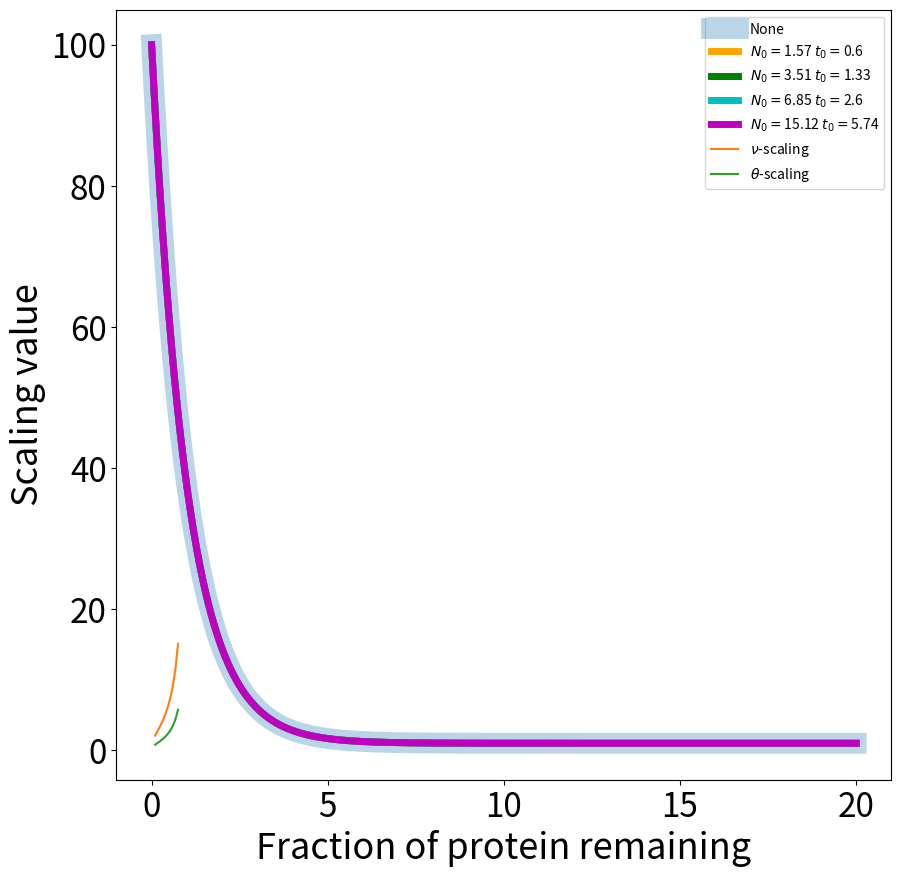
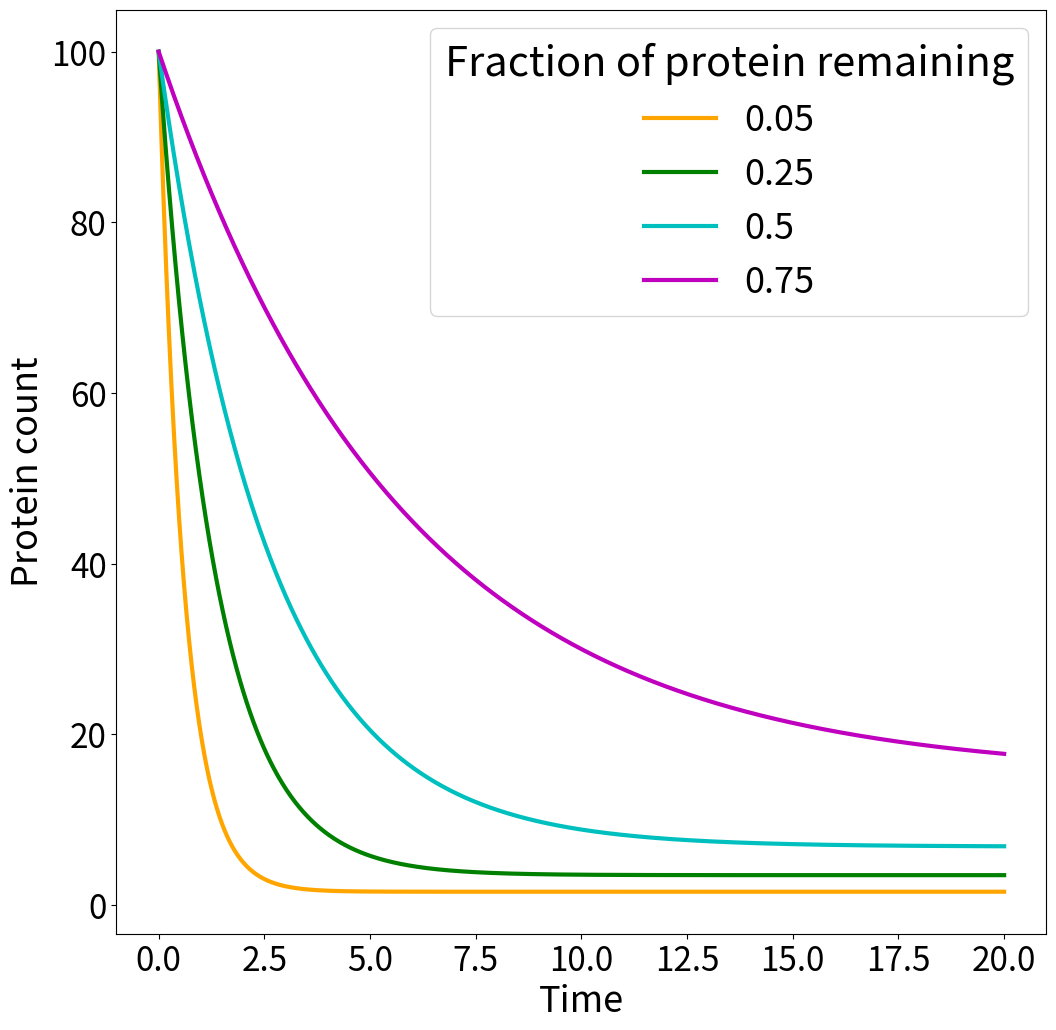

The script that saved these images, in order:
# -*- coding: utf-8 -*-
"""
Created on Wed May  1 20:40:09 2024

[redacted]
"""

import numpy as np
import matplotlib.pyplot as plt
import pandas as pd


def steady(km_back,f):
    kd = 1/19 - km_back*f
    return kd

def mito_func(kp,kd_p,f,t,N0):
    Nt = N0*np.exp(-kd_p*t) + (kp/(kd_p)) * (1 - np.exp(-kd_p*t))
    km_active = (kd_p - 1/19)/f
    return Nt, km_active

def pick_kd_p(kp,bite_size,half_life,N0,drop):
    kdp_try = 0.1
    kdp_int = 0.01
    while kdp_int > 0.0001:
        Nt,km_active = mito_func(kp,kdp_try,bite_size,half_life,N0)
        if Nt > N0*drop:
            kdp_try = kdp_try + kdp_int
        else:
            kdp_try = kdp_try - kdp_int
            kdp_int = kdp_int/10
            kdp_try = kdp_try + kdp_int
    return kdp_try

def eta_func(N_scale,t_scale,N0,tau,kd_p,kp):
    return  (N0/N_scale)*np.exp(-kd_p*tau*t_scale) - (kp/(kd_p*N_scale))*np.exp(-kd_p*tau*t_scale) + (kp/(kd_p*N_scale))


def eta_base(eta0,tau):
    return np.exp(-tau)*(eta0-1) + 1

eta0 = 100
taus = np.linspace(0,20,1000)
kp = (eta0/19)
bite_size = 0.25
half_life = 2
drop = 0.5
km_back = 0.01
base = 1



kd = steady(km_back,bite_size)
kp_scale = 0.5
kp_active = kp*kp_scale

etas_base = eta_base(eta0,taus)

drop1 = 0.5
kdp1 = pick_kd_p(kp_active,bite_size,half_life,eta0,drop1)
N_init1 = eta0 * (kp_active/kdp1)

N_scale1 = kp_active/kdp1
t_scale1 = 1/kdp1

#etas1 = eta_func(base,base,N_init1,taus,kdp1,kp_active)
etas1 = eta_func(N_scale1,t_scale1,N_init1,taus,kdp1,kp_active)

drop2 = 0.25
kdp2 = pick_kd_p(kp_active,bite_size,half_life,eta0,drop2)
N_init2 = eta0 * (kp_active/kdp2)

N_scale2 = kp_active/kdp2
t_scale2 = 1/kdp2

#etas2 = eta_func(base,base,N_init2,taus,kdp2,kp_active)
etas2 = eta_func(N_scale2,t_scale2,N_init2,taus,kdp2,kp_active)

drop3 = 0.75
kdp3 = pick_kd_p(kp_active,bite_size,half_life,eta0,drop3)
N_init3 = eta0 * (kp_active/kdp3)
N_scale3 = kp_active/kdp3
t_scale3 = 1/kdp3

#etas3 = eta_func(base,base,N_init3,taus,kdp3,kp_active)
etas3 = eta_func(N_scale3,t_scale3,N_init3,taus,kdp3,kp_active)


drop4 = 0.05
kdp4 = pick_kd_p(kp_active,bite_size,half_life,eta0,drop4)
N_init4 = eta0 * (kp_active/kdp4)
N_scale4 = kp_active/kdp4
t_scale4 = 1/kdp4

#etas4 = eta_func(base,base, N_init4, taus,kdp4, kp_active) 
etas4 = eta_func(N_scale4,t_scale4, N_init4, taus,kdp4, kp_active) 

fig,ax = plt.subplots(figsize = (10,10))
ax.plot(taus,etas_base,alpha = 0.3,label = 'None',lw = 15,zorder=1)
ax.plot(taus,etas4,label = r'$N_0 = $' + str(round(N_scale4,2)) + r' $t_0 = $' +str(round(t_scale4,2)),lw =5,color ='orange')
ax.plot(taus,etas2,label  = r'$N_0 = $' + str(round(N_scale2,2)) + r' $t_0 = $' +str(round(t_scale2,2)),lw = 5,color = 'g')
ax.plot(taus,etas1,label = r'$N_0 = $' + str(round(N_scale1,2)) + r' $t_0 = $' +str(round(t_scale1,2)),lw = 5,color = 'c')
ax.plot(taus,etas3,label = r'$N_0 = $' + str(round(N_scale3,2)) + r' $t_0 = $' +str(round(t_scale3,2)),lw =5,color = 'm')
ax.set_xlabel(r'$\theta$',fontsize = 26)
ax.set_ylabel(r'$\nu$',fontsize = 26)
#ax.set_title('Dimensionless protein loss varying kd\' with drop factor. kp_active = kp*' + str(kp_scale),fontsize = 30)
ax.legend(title = 'Scaling factor',fontsize = 26,title_fontsize=30)
ax.tick_params(axis='both',which='major',labelsize=24)
#ax.set_ylim(0,N0)
plt.show()


drops = np.linspace(0.1,0.75,10)
#drop0 = 0.5
etas = np.linspace(0,10000,50)
N_inits = []
N_scales = []
t_scales = []
for i in range(len(drops)):
    kdp = pick_kd_p(kp_active,bite_size,half_life,eta0,drops[i])
    print(kdp)
    N = eta0 * (kp_active/kdp)
    N_inits.append(N)
    
    N_scale = kp_active/kdp
    N_scales.append(N_scale)
    
    t_scale = 1/kdp
    t_scales.append(t_scale)


# plt.plot(drops,N_inits)
# plt.xlabel('Fraction of proteins remaining')
# plt.ylabel('Initial protein count')
# #plt.title('Required initial protein count for non-dimensionalization')
# plt.show()

plt.plot(drops,N_scales,label = r'$\nu$-scaling')
plt.plot(drops,t_scales, label = r'$\theta$-scaling')
plt.xlabel('Fraction of protein remaining')
plt.ylabel('Scaling value')
#plt.title('Scaling factors required for non-dimensionalization')
plt.legend()
plt.show()

N0 = 100
kp = (N0/19)
bite_size = 0.25
half_life = 2
drop = 0.5
km_back = 0.01
base = 1
kd = steady(km_back,bite_size)
kp_scale = 0.5
kp_active = kp*kp_scale


t = np.linspace(0,20,1000)

drop1 = 0.5
kdp1 = pick_kd_p(kp_active,bite_size,half_life,N0,drop1)
Nt1 = mito_func(kp_active,kdp1,bite_size,t,N0)[0]

drop2 = 0.25
kdp2 = pick_kd_p(kp_active,bite_size,half_life,N0,drop2)
Nt2 = mito_func(kp_active,kdp2,bite_size,t,N0)[0]

drop3 = 0.75
kdp3 = pick_kd_p(kp_active,bite_size,half_life,N0,drop3)
Nt3 = mito_func(kp_active,kdp3,bite_size,t,N0)[0]


drop4 = 0.05
kdp4 = pick_kd_p(kp_active,bite_size,half_life,N0,drop4)
Nt4 = mito_func(kp_active,kdp4,bite_size,t,N0)[0]



fig,ax = plt.subplots(figsize = (12,12))
#ax.plot(taus,etas_base,label = 'Dimensionless',lw = 6)
ax.plot(t,Nt4,label = '0.05',lw =3 ,color='orange')
ax.plot(t,Nt2,label  = '0.25',lw = 3,color='g')
ax.plot(t,Nt1,label = '0.5',lw = 3,color='c')
ax.plot(t,Nt3,label = '0.75',lw =3,color = 'm')

ax.set_xlabel('Time',fontsize = 26)
ax.set_ylabel('Protein count',fontsize = 26)
#ax.set_title('Dimensionless protein loss varying kd\' with drop factor. kp_active = kp*' + str(kp_scale),fontsize = 30)
ax.legend(title = 'Fraction of protein remaining',fontsize = 26,title_fontsize=30)
ax.tick_params(axis='both',which='major',labelsize=24)
#ax.set_ylim(0,N0)
plt.show()
